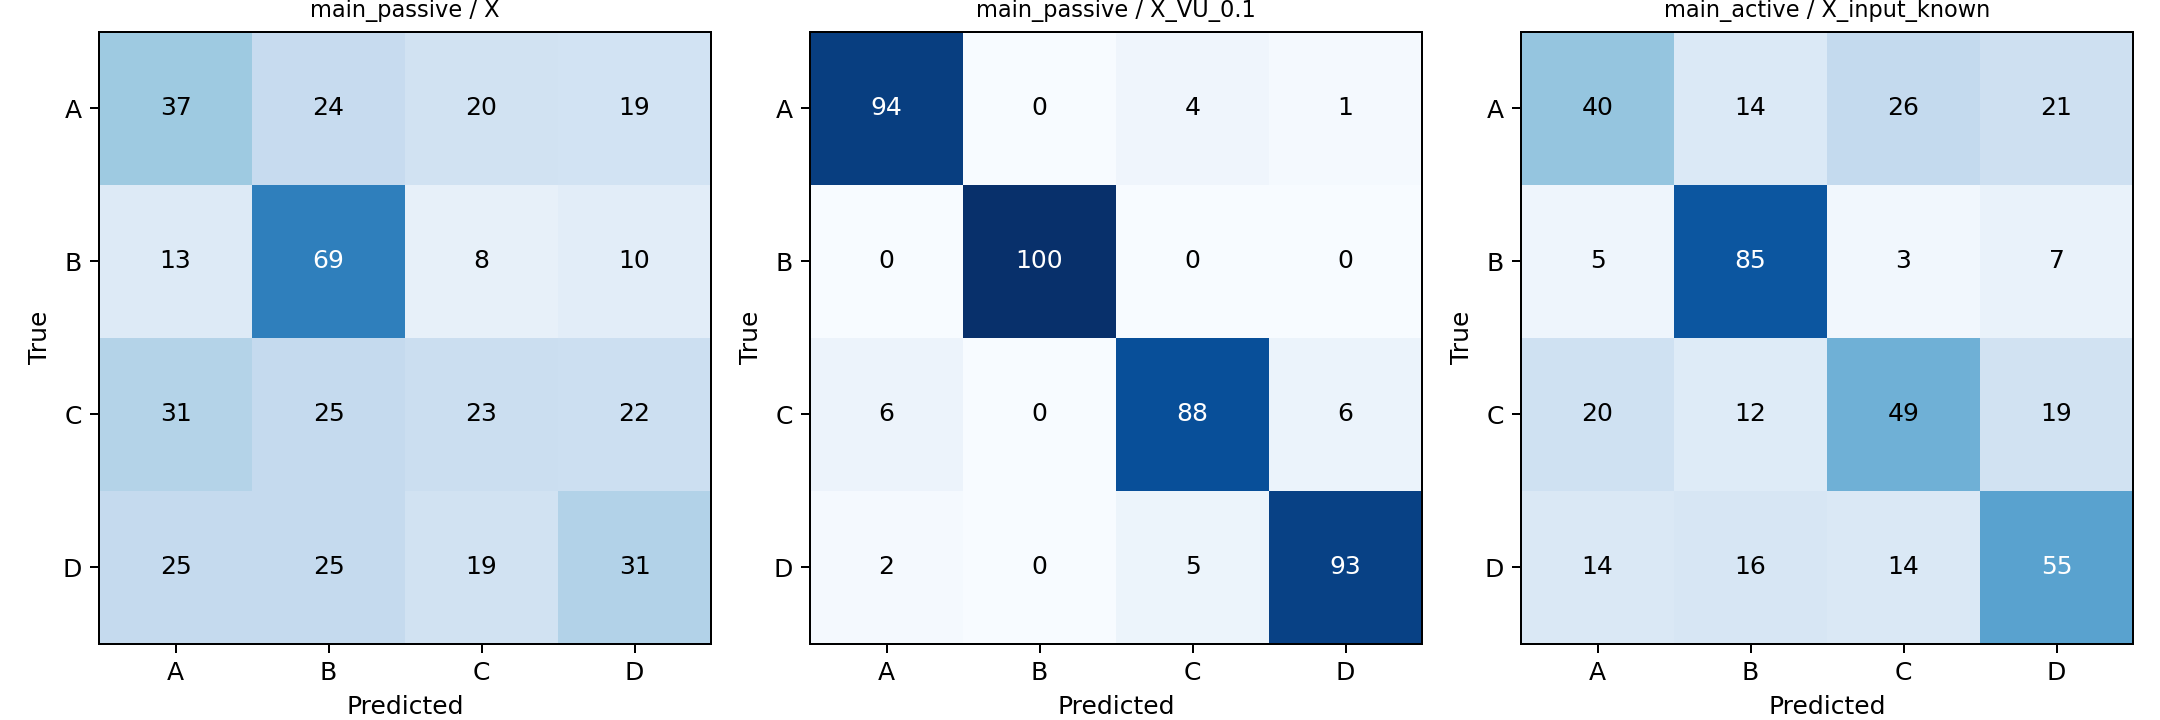

The file beside this chart, header and first rows:
family, observation, truth, prediction, count
causal_active, X_input_hidden, 0, 0, 2028
causal_active, X_input_hidden, 0, 1, 372
causal_active, X_input_hidden, 1, 0, 384
causal_active, X_input_hidden, 1, 1, 2016
causal_active, X_input_known, 0, 0, 2027
causal_active, X_input_known, 0, 1, 373
causal_active, X_input_known, 1, 0, 296
causal_active, X_input_known, 1, 1, 2104
causal_equivalent, X, 0, 0, 2400
causal_equivalent, X, 1, 0, 2400
causal_equivalent, X_VU_0.1, 0, 0, 2400
causal_equivalent, X_VU_0.1, 1, 0, 2400
causal_equivalent, X_VU_0.5, 0, 0, 2400
causal_equivalent, X_VU_0.5, 1, 0, 2400
causal_equivalent, X_VU_1.5, 0, 0, 2400
causal_equivalent, X_VU_1.5, 1, 0, 2400
causal_equivalent, X_VY_0.1, 0, 0, 2400
causal_equivalent, X_VY_0.1, 1, 1, 2400
causal_equivalent, X_VY_0.5, 0, 0, 2327
causal_equivalent, X_VY_0.5, 0, 1, 73
causal_equivalent, X_VY_0.5, 1, 0, 53
causal_equivalent, X_VY_0.5, 1, 1, 2347
causal_equivalent, X_VY_1.5, 0, 0, 1856
causal_equivalent, X_VY_1.5, 0, 1, 544
causal_equivalent, X_VY_1.5, 1, 0, 480
causal_equivalent, X_VY_1.5, 1, 1, 1920
main_active, X_input_hidden, 0, 0, 888
main_active, X_input_hidden, 0, 1, 320
main_active, X_input_hidden, 0, 2, 489
main_active, X_input_hidden, 0, 3, 703
main_active, X_input_hidden, 1, 0, 136
main_active, X_input_hidden, 1, 1, 1932
main_active, X_input_hidden, 1, 2, 80
main_active, X_input_hidden, 1, 3, 252
main_active, X_input_hidden, 2, 0, 450
main_active, X_input_hidden, 2, 1, 276
main_active, X_input_hidden, 2, 2, 972
main_active, X_input_hidden, 2, 3, 702
main_active, X_input_hidden, 3, 0, 319
main_active, X_input_hidden, 3, 1, 365
main_active, X_input_hidden, 3, 2, 297
main_active, X_input_hidden, 3, 3, 1419
main_active, X_input_known, 0, 0, 949
main_active, X_input_known, 0, 1, 335
main_active, X_input_known, 0, 2, 613
main_active, X_input_known, 0, 3, 503
main_active, X_input_known, 1, 0, 112
main_active, X_input_known, 1, 1, 2048
main_active, X_input_known, 1, 2, 72
main_active, X_input_known, 1, 3, 168
main_active, X_input_known, 2, 0, 479
main_active, X_input_known, 2, 1, 293
main_active, X_input_known, 2, 2, 1177
main_active, X_input_known, 2, 3, 451
main_active, X_input_known, 3, 0, 339
main_active, X_input_known, 3, 1, 392
main_active, X_input_known, 3, 2, 343
main_active, X_input_known, 3, 3, 1326
main_passive, X, 0, 0, 898
main_passive, X, 0, 1, 587
... 72 more rows
